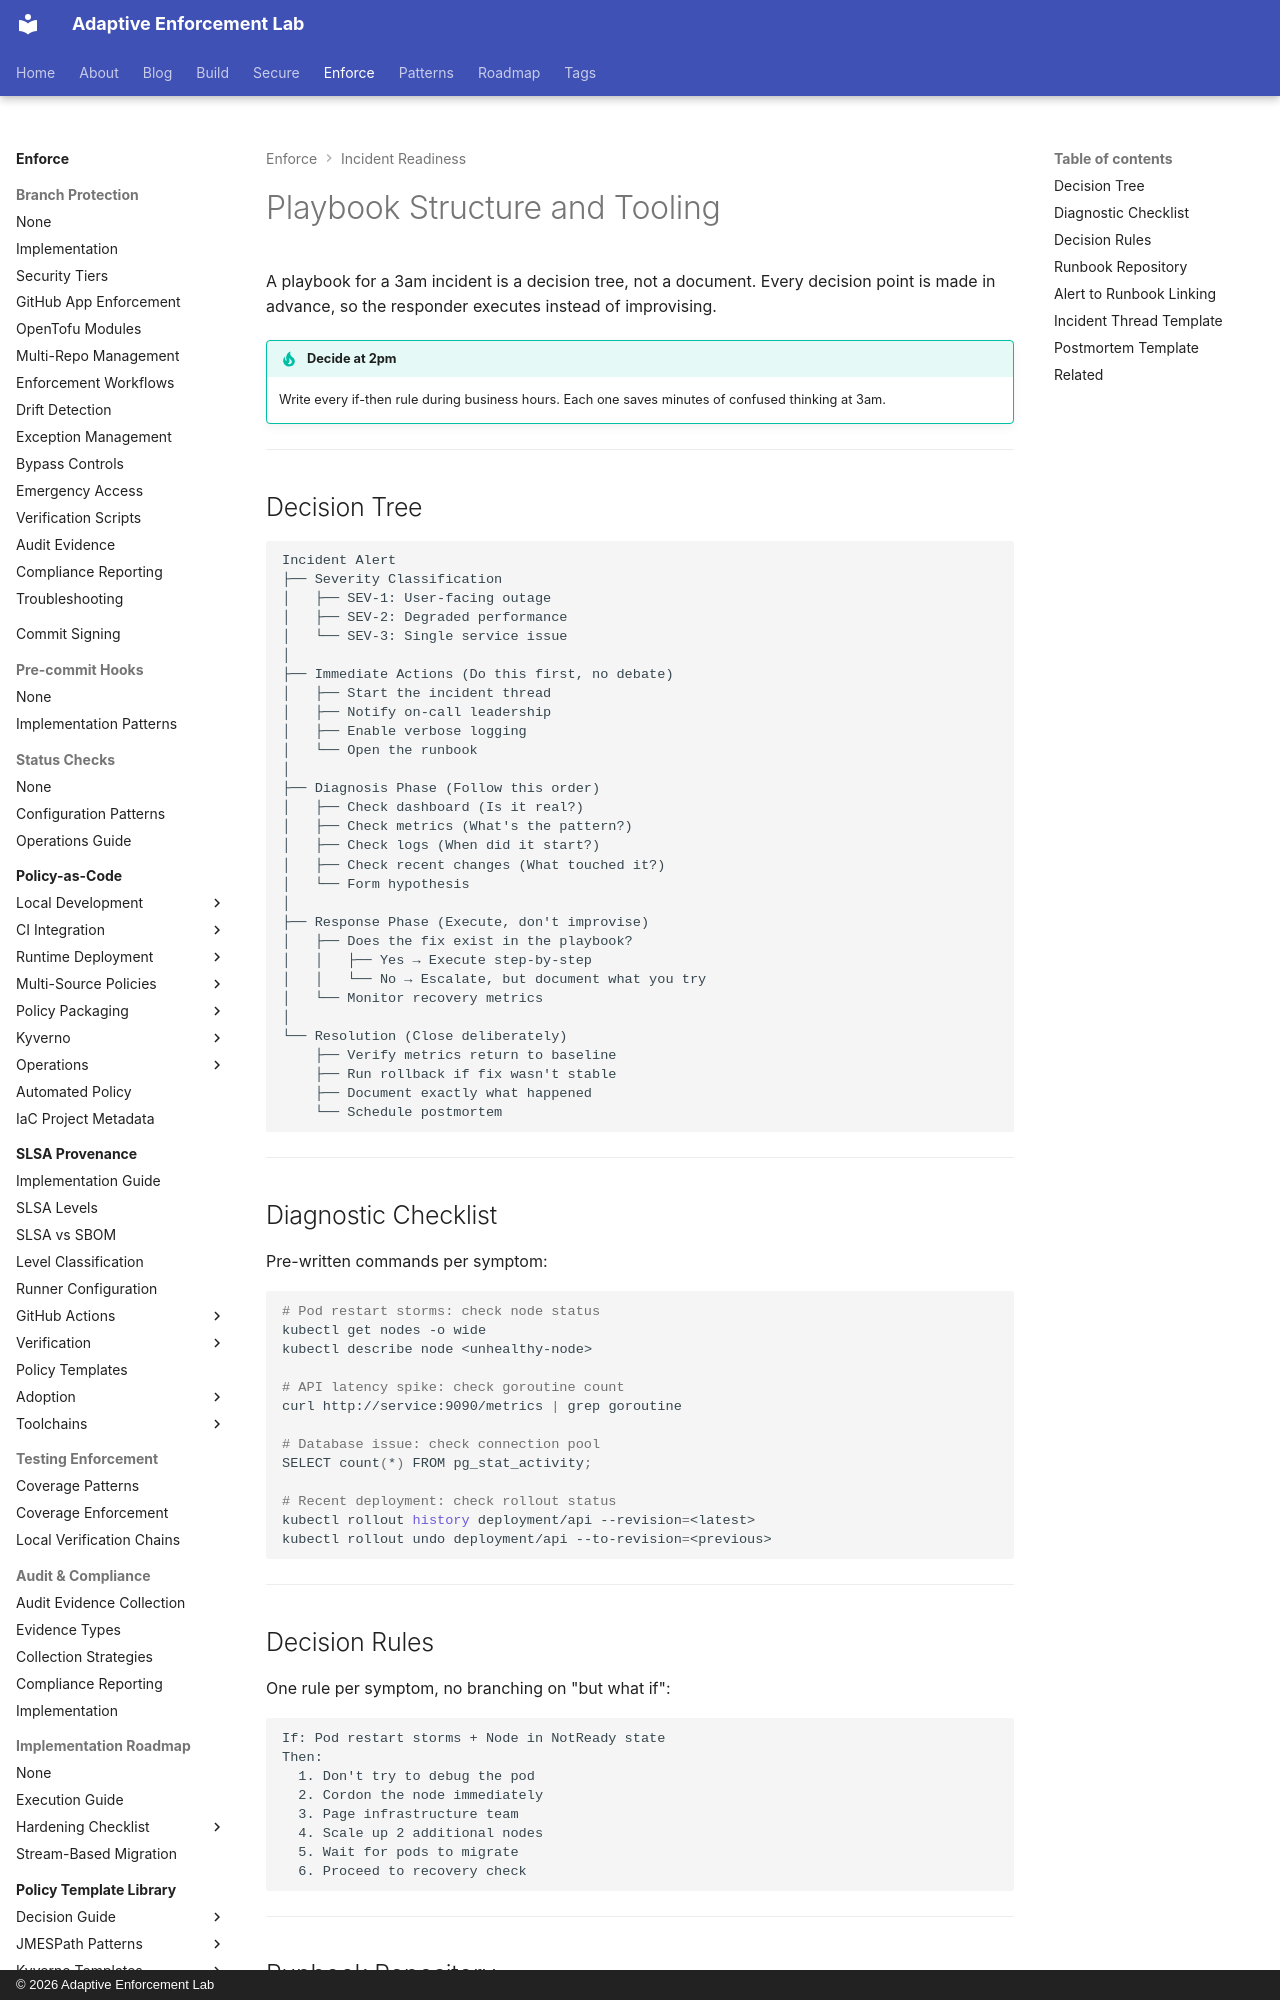

repository: adaptive-enforcement-lab/adaptive-enforcement-lab-com · page: enforce/incident-readiness/playbook-library/playbook-structure/index.html · generator: mkdocs · copyright: © 2026 Adaptive Enforcement Lab

---
title: Playbook Structure and Tooling
description: >-
  Structure an incident playbook as a decision tree: severity, immediate actions, diagnosis order, decision rules, runbook layout, alert links and a postmortem.
provenance: human
---
# Playbook Structure and Tooling

A playbook for a 3am incident is a decision tree, not a document. Every decision point is
made in advance, so the responder executes instead of improvising.

!!! tip "Decide at 2pm"
    Write every if-then rule during business hours. Each one saves minutes of confused thinking at 3am.

---

## Decision Tree

```text
Incident Alert
├── Severity Classification
│   ├── SEV-1: User-facing outage
│   ├── SEV-2: Degraded performance
│   └── SEV-3: Single service issue
│
├── Immediate Actions (Do this first, no debate)
│   ├── Start the incident thread
│   ├── Notify on-call leadership
│   ├── Enable verbose logging
│   └── Open the runbook
│
├── Diagnosis Phase (Follow this order)
│   ├── Check dashboard (Is it real?)
│   ├── Check metrics (What's the pattern?)
│   ├── Check logs (When did it start?)
│   ├── Check recent changes (What touched it?)
│   └── Form hypothesis
│
├── Response Phase (Execute, don't improvise)
│   ├── Does the fix exist in the playbook?
│   │   ├── Yes → Execute step-by-step
│   │   └── No → Escalate, but document what you try
│   └── Monitor recovery metrics
│
└── Resolution (Close deliberately)
    ├── Verify metrics return to baseline
    ├── Run rollback if fix wasn't stable
    ├── Document exactly what happened
    └── Schedule postmortem
```

---

## Diagnostic Checklist

Pre-written commands per symptom:

```bash
# Pod restart storms: check node status
kubectl get nodes -o wide
kubectl describe node <unhealthy-node>

# API latency spike: check goroutine count
curl http://service:9090/metrics | grep goroutine

# Database issue: check connection pool
SELECT count(*) FROM pg_stat_activity;

# Recent deployment: check rollout status
kubectl rollout history deployment/api --revision=<latest>
kubectl rollout undo deployment/api --to-revision=<previous>
```

---
